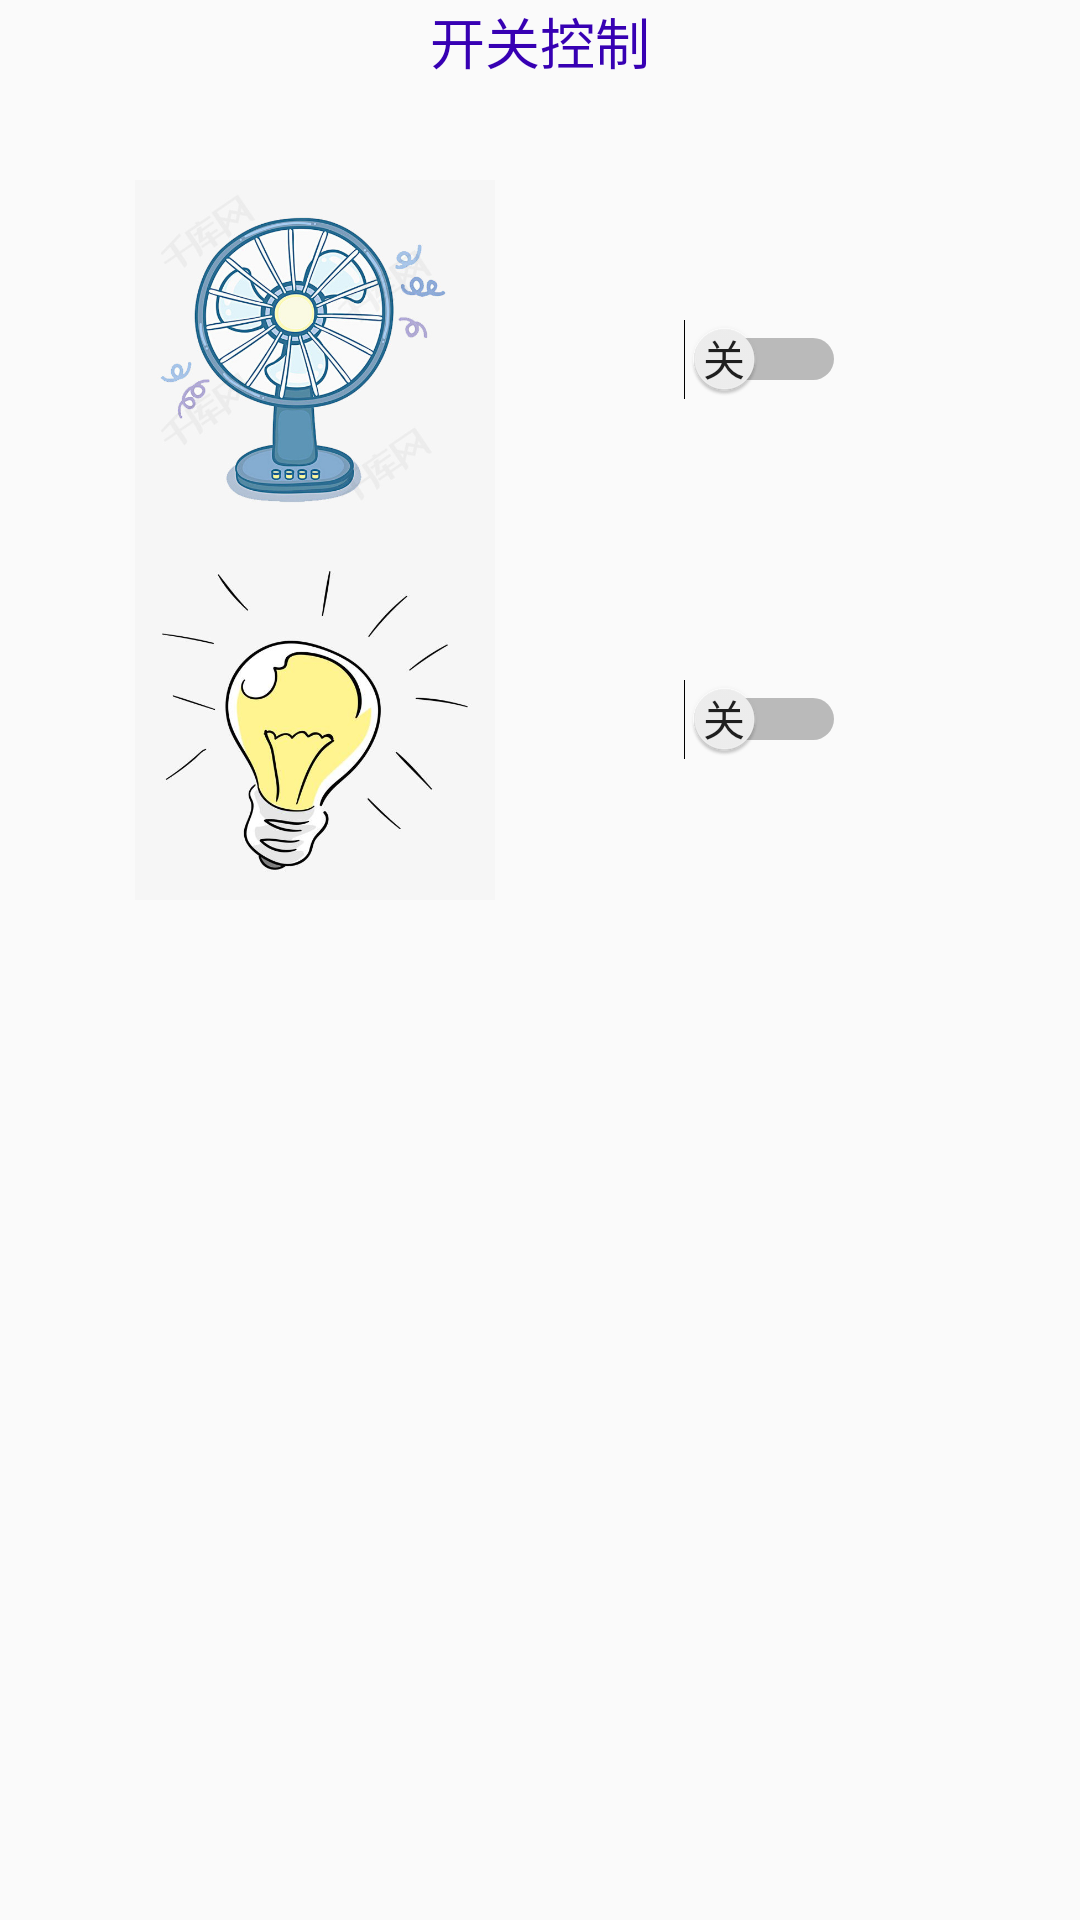

Android layout source for this screen:
<!-- AndroidManifest.xml: application theme AppTheme -->
<!-- res/layout/controller.xml -->
<?xml version="1.0" encoding="utf-8"?>
<LinearLayout xmlns:android="http://schemas.android.com/apk/res/android"
    android:orientation="vertical" android:layout_width="match_parent"
    android:layout_height="match_parent"
    android:layout_gravity="center_horizontal">

    <LinearLayout
        android:layout_width="300dp"
        android:layout_height="300dp"
        android:layout_gravity="center"
        android:orientation="vertical">

        <TextView
            android:gravity="center_horizontal"
            android:layout_width="match_parent"
            android:layout_height="60dp" 
            android:text="开关控制"
            android:textSize="55px"
            android:textColor="@color/colorPrimaryDark"/>
        
        <LinearLayout
            android:layout_width="match_parent"
            android:layout_height="match_parent"
            android:orientation="horizontal">
            
        <LinearLayout
            android:layout_width="150dp"
            android:layout_height="match_parent"
            android:orientation="vertical">
            
            <ImageView
                android:layout_width="match_parent"
                android:layout_height="120dp"
                android:src="@drawable/dfs"
                />
            <ImageView
                android:layout_width="match_parent"
                android:layout_height="match_parent"
                android:src="@drawable/ddp"/>
        </LinearLayout>
            
            <LinearLayout
                android:layout_width="150dp"
                android:layout_height="match_parent"
                android:orientation="vertical">

                <LinearLayout
                    android:gravity="center"
                    android:layout_width="match_parent"
                    android:layout_height="120dp">

                    <Switch
                        android:showText="true"
                        android:layout_gravity="center"
                        android:id="@+id/switch1"
                        android:layout_width="wrap_content"
                        android:layout_height="wrap_content"
                        android:textOn="开"
                        android:textOff="关"
                        android:switchMinWidth="40dp" />

                </LinearLayout>

                <LinearLayout
                    android:gravity="center"
                    android:layout_width="match_parent"
                    android:layout_height="match_parent">

                    <Switch
                        android:showText="true"
                        android:layout_gravity="center"
                        android:id="@+id/switch2"
                        android:layout_width="wrap_content"
                        android:layout_height="wrap_content"
                        android:textOn="开"
                        android:textOff="关"
                        android:switchMinWidth="40dp" />
                </LinearLayout>

            </LinearLayout>
            
        </LinearLayout>

    </LinearLayout>

</LinearLayout>
<!-- resources referenced by this layout -->
<resources>
  <!-- drawable ddp: jpg bitmap (drawable-v24, 22431 bytes) -->
  <!-- drawable dfs: png bitmap (drawable-v24, 318519 bytes) -->
  <style name="AppTheme" parent="Theme.AppCompat.Light.NoActionBar">
          
          <item name="colorPrimary">@color/colorPrimary</item>
          <item name="colorPrimaryDark">@color/colorPrimaryDark</item>
          <item name="colorAccent">@color/colorAccent</item>
      </style>
  <!-- not gathered from this repository: default colours our renderer supplied (Android Studio template values) -->
  <color name="colorPrimary">#FF6200EE</color>
  <color name="colorPrimaryDark">#FF3700B3</color>
  <color name="colorAccent">#FF03DAC5</color>
</resources>
